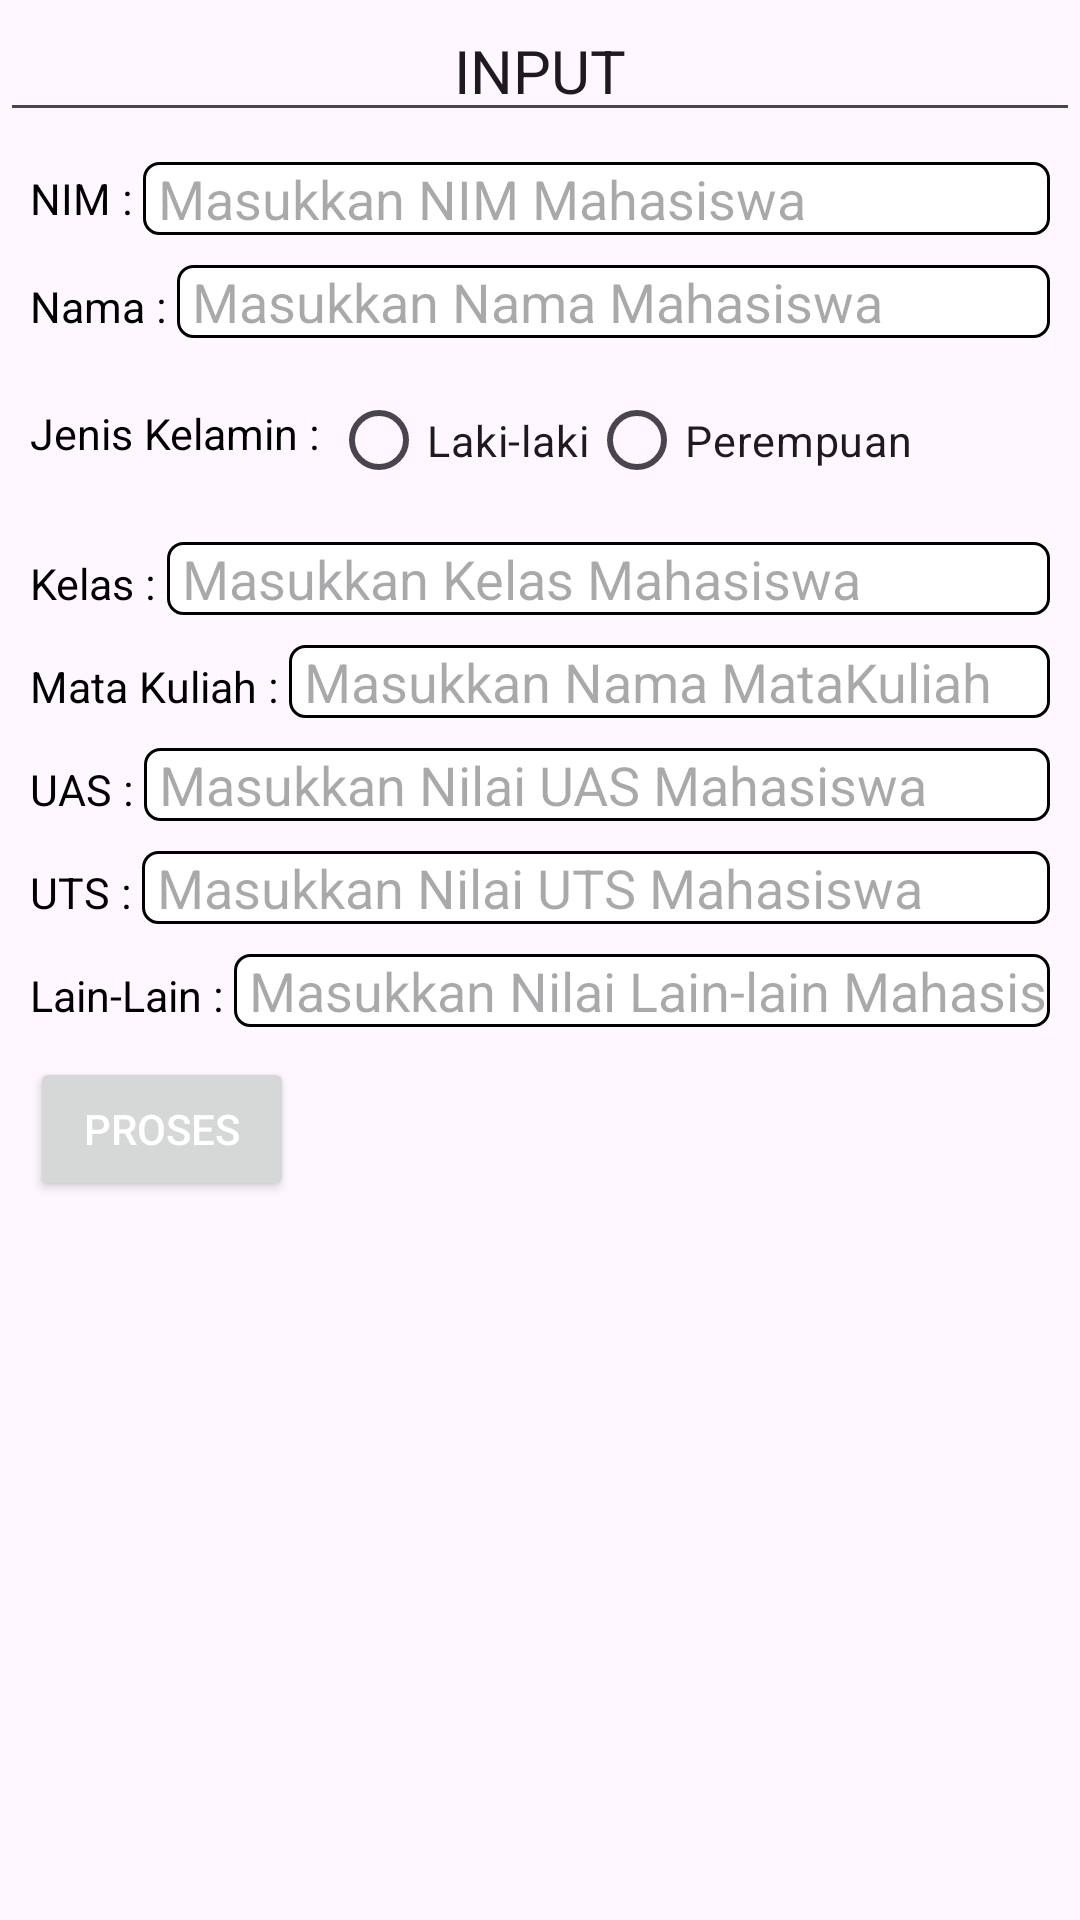

This screen was rendered from an Android layout file. Write that file and the resources it references.
<!-- AndroidManifest.xml: application theme Theme.GradeNilai -->
<!-- res/layout/activity_main.xml -->
<?xml version="1.0" encoding="utf-8"?>
<RelativeLayout xmlns:android="http://schemas.android.com/apk/res/android"
    xmlns:app="http://schemas.android.com/apk/res-auto"
    xmlns:tools="http://schemas.android.com/tools"
    android:id="@+id/main"
    android:layout_width="match_parent"
    android:layout_height="match_parent"
    tools:context=".MainActivity">

    <EditText
        android:id="@+id/textview1"
        android:layout_width="match_parent"
        android:layout_height="wrap_content"
        android:text="INPUT"
        android:textSize="20dp"
        android:layout_centerHorizontal="true"
        android:gravity="center"
        android:paddingTop="10dp"/>

    <LinearLayout
        android:id="@+id/layout1"
        android:layout_width="match_parent"
        android:layout_height="wrap_content"
        android:orientation="horizontal"
        android:layout_below="@id/textview1"
        android:paddingTop="10dp"
        android:paddingLeft="10dp"
        android:paddingRight="10dp">

        <TextView
            android:layout_width="wrap_content"
            android:layout_height="wrap_content"
            android:text="NIM : "
            android:textSize="7pt"
            android:textColor="@color/black"
            android:layout_gravity="center_vertical" />

        <EditText
            android:id="@+id/isinim"
            android:layout_width="match_parent"
            android:layout_height="wrap_content"
            android:hint="Masukkan NIM Mahasiswa"
            android:inputType="number"
            android:paddingLeft="5dp"
            android:background="@drawable/edit" />

    </LinearLayout>


    <LinearLayout
        android:id="@+id/layout2"
        android:layout_width="match_parent"
        android:layout_height="wrap_content"
        android:orientation="horizontal"
        android:layout_below="@id/layout1"
        android:paddingTop="10dp"
        android:paddingLeft="10dp"
        android:paddingRight="10dp">

        <TextView
            android:layout_width="wrap_content"
            android:layout_height="wrap_content"
            android:text="Nama : "
            android:textSize="7pt"
            android:textColor="@color/black"
            android:gravity="center_vertical" />

        <EditText
            android:id="@+id/isinama"
            android:layout_width="match_parent"
            android:layout_height="wrap_content"
            android:hint="Masukkan Nama Mahasiswa"
            android:paddingLeft="5dp"
            android:background="@drawable/edit" />
    </LinearLayout>


    
    <LinearLayout
        android:id="@+id/layout3"
        android:layout_width="match_parent"
        android:layout_height="wrap_content"
        android:orientation="horizontal"
        android:layout_below="@id/layout2"
        android:paddingTop="10dp"
        android:paddingLeft="10dp"
        android:paddingRight="10dp">

        <TextView
            android:layout_width="wrap_content"
            android:layout_height="wrap_content"
            android:text="Jenis Kelamin : "
            android:textSize="7pt"
            android:paddingTop="12dp"
            android:textColor="@color/black"
            android:gravity="center_vertical" />

        <RadioGroup
            android:id="@+id/radiogrup"
            android:layout_width="match_parent"
            android:layout_height="wrap_content"
            android:orientation="horizontal">

            <RadioButton
                android:id="@+id/rdb1"
                android:textSize="7pt"
                android:layout_width="wrap_content"
                android:layout_height="wrap_content"
                android:text="Laki-laki"
                android:checked="false" />

            <RadioButton
                android:id="@+id/rdb2"
                android:textSize="7pt"
                android:layout_width="wrap_content"
                android:layout_height="wrap_content"
                android:text="Perempuan"
                android:checked="false" />
        </RadioGroup>
    </LinearLayout>


    <LinearLayout
        android:id="@+id/layout4"
        android:layout_width="match_parent"
        android:layout_height="wrap_content"
        android:orientation="horizontal"
        android:layout_below="@id/layout3"
        android:paddingTop="10dp"
        android:paddingLeft="10dp"
        android:paddingRight="10dp">

        <TextView
            android:layout_width="wrap_content"
            android:layout_height="wrap_content"
            android:text="Kelas : "
            android:textSize="7pt"
            android:textColor="@color/black"
            android:gravity="center_vertical" />

        <EditText
            android:id="@+id/isikelas"
            android:layout_width="match_parent"
            android:layout_height="wrap_content"
            android:hint="Masukkan Kelas Mahasiswa"
            android:paddingLeft="5dp"
            android:background="@drawable/edit" />
    </LinearLayout>


    <LinearLayout
        android:id="@+id/layout5"
        android:layout_width="match_parent"
        android:layout_height="wrap_content"
        android:orientation="horizontal"
        android:layout_below="@id/layout4"
        android:paddingTop="10dp"
        android:paddingLeft="10dp"
        android:paddingRight="10dp">

        <TextView
            android:layout_width="wrap_content"
            android:layout_height="wrap_content"
            android:text="Mata Kuliah : "
            android:textSize="7pt"
            android:textColor="@color/black"
            android:gravity="center_vertical" />

        <EditText
            android:id="@+id/isimatkul"
            android:layout_width="match_parent"
            android:layout_height="wrap_content"
            android:hint="Masukkan Nama MataKuliah"
            android:paddingLeft="5dp"
            android:background="@drawable/edit" />
    </LinearLayout>


    <LinearLayout
        android:id="@+id/layout6"
        android:layout_width="match_parent"
        android:layout_height="wrap_content"
        android:orientation="horizontal"
        android:layout_below="@id/layout5"
        android:paddingTop="10dp"
        android:paddingLeft="10dp"
        android:paddingRight="10dp">

        <TextView
            android:layout_width="wrap_content"
            android:layout_height="wrap_content"
            android:text="UAS : "
            android:textSize="7pt"
            android:textColor="@color/black"
            android:gravity="center_vertical" />

        <EditText
            android:id="@+id/isiuas"
            android:layout_width="match_parent"
            android:layout_height="wrap_content"
            android:inputType="number"
            android:hint="Masukkan Nilai UAS Mahasiswa"
            android:paddingLeft="5dp"
            android:background="@drawable/edit" />
    </LinearLayout>


    <LinearLayout
        android:id="@+id/layout7"
        android:layout_width="match_parent"
        android:layout_height="wrap_content"
        android:orientation="horizontal"
        android:layout_below="@id/layout6"
        android:paddingTop="10dp"
        android:paddingLeft="10dp"
        android:paddingRight="10dp">

        <TextView
            android:layout_width="wrap_content"
            android:layout_height="wrap_content"
            android:text="UTS : "
            android:textSize="7pt"
            android:textColor="@color/black"
            android:gravity="center_vertical" />

        <EditText
            android:id="@+id/isiuts"
            android:layout_width="match_parent"
            android:layout_height="wrap_content"
            android:inputType="number"
            android:hint="Masukkan Nilai UTS Mahasiswa"
            android:paddingLeft="5dp"
            android:background="@drawable/edit" />
    </LinearLayout>


    <LinearLayout
        android:id="@+id/layout8"
        android:layout_width="match_parent"
        android:layout_height="wrap_content"
        android:orientation="horizontal"
        android:layout_below="@id/layout7"
        android:paddingTop="10dp"
        android:paddingLeft="10dp"
        android:paddingRight="10dp">

        <TextView
            android:layout_width="wrap_content"
            android:layout_height="wrap_content"
            android:text="Lain-Lain : "
            android:textSize="7pt"
            android:textColor="@color/black"
            android:gravity="center_vertical" />

        <EditText
            android:id="@+id/isilain"
            android:layout_width="match_parent"
            android:layout_height="wrap_content"
            android:inputType="number"
            android:hint="Masukkan Nilai Lain-lain Mahasiswa"
            android:paddingLeft="5dp"
            android:background="@drawable/edit" />
    </LinearLayout>


    <Button
        android:layout_width="wrap_content"
        android:layout_height="wrap_content"
        android:text="Proses"
        android:layout_below="@id/layout8"
        android:id="@+id/btn_proses"
        android:textColor="@color/white"
        android:layout_marginTop="10dp"
        android:layout_marginLeft="10dp"
        android:onClick="hasil">
    </Button>
</RelativeLayout>
<!-- resources referenced by this layout -->
<resources>
  <!-- drawable edit (drawable) -->
  <?xml version="1.0" encoding="utf-8"?>
  <shape xmlns:android="http://schemas.android.com/apk/res/android"
      android:shape="rectangle">
      <solid android:color="#FFFFFF" /> 
      <stroke
          android:width="1dp"
          android:color="#000000" />
      <corners android:radius="5dp" /> 
  </shape>
  <style name="Theme.GradeNilai" parent="Base.Theme.GradeNilai" />
  <style name="Base.Theme.GradeNilai" parent="Theme.Material3.DayNight.NoActionBar">
          
          
      </style>
  <!-- not gathered from this repository: default colours our renderer supplied (Android Studio template values) -->
  <color name="black">#FF000000</color>
  <color name="white">#FFFFFFFF</color>
</resources>
